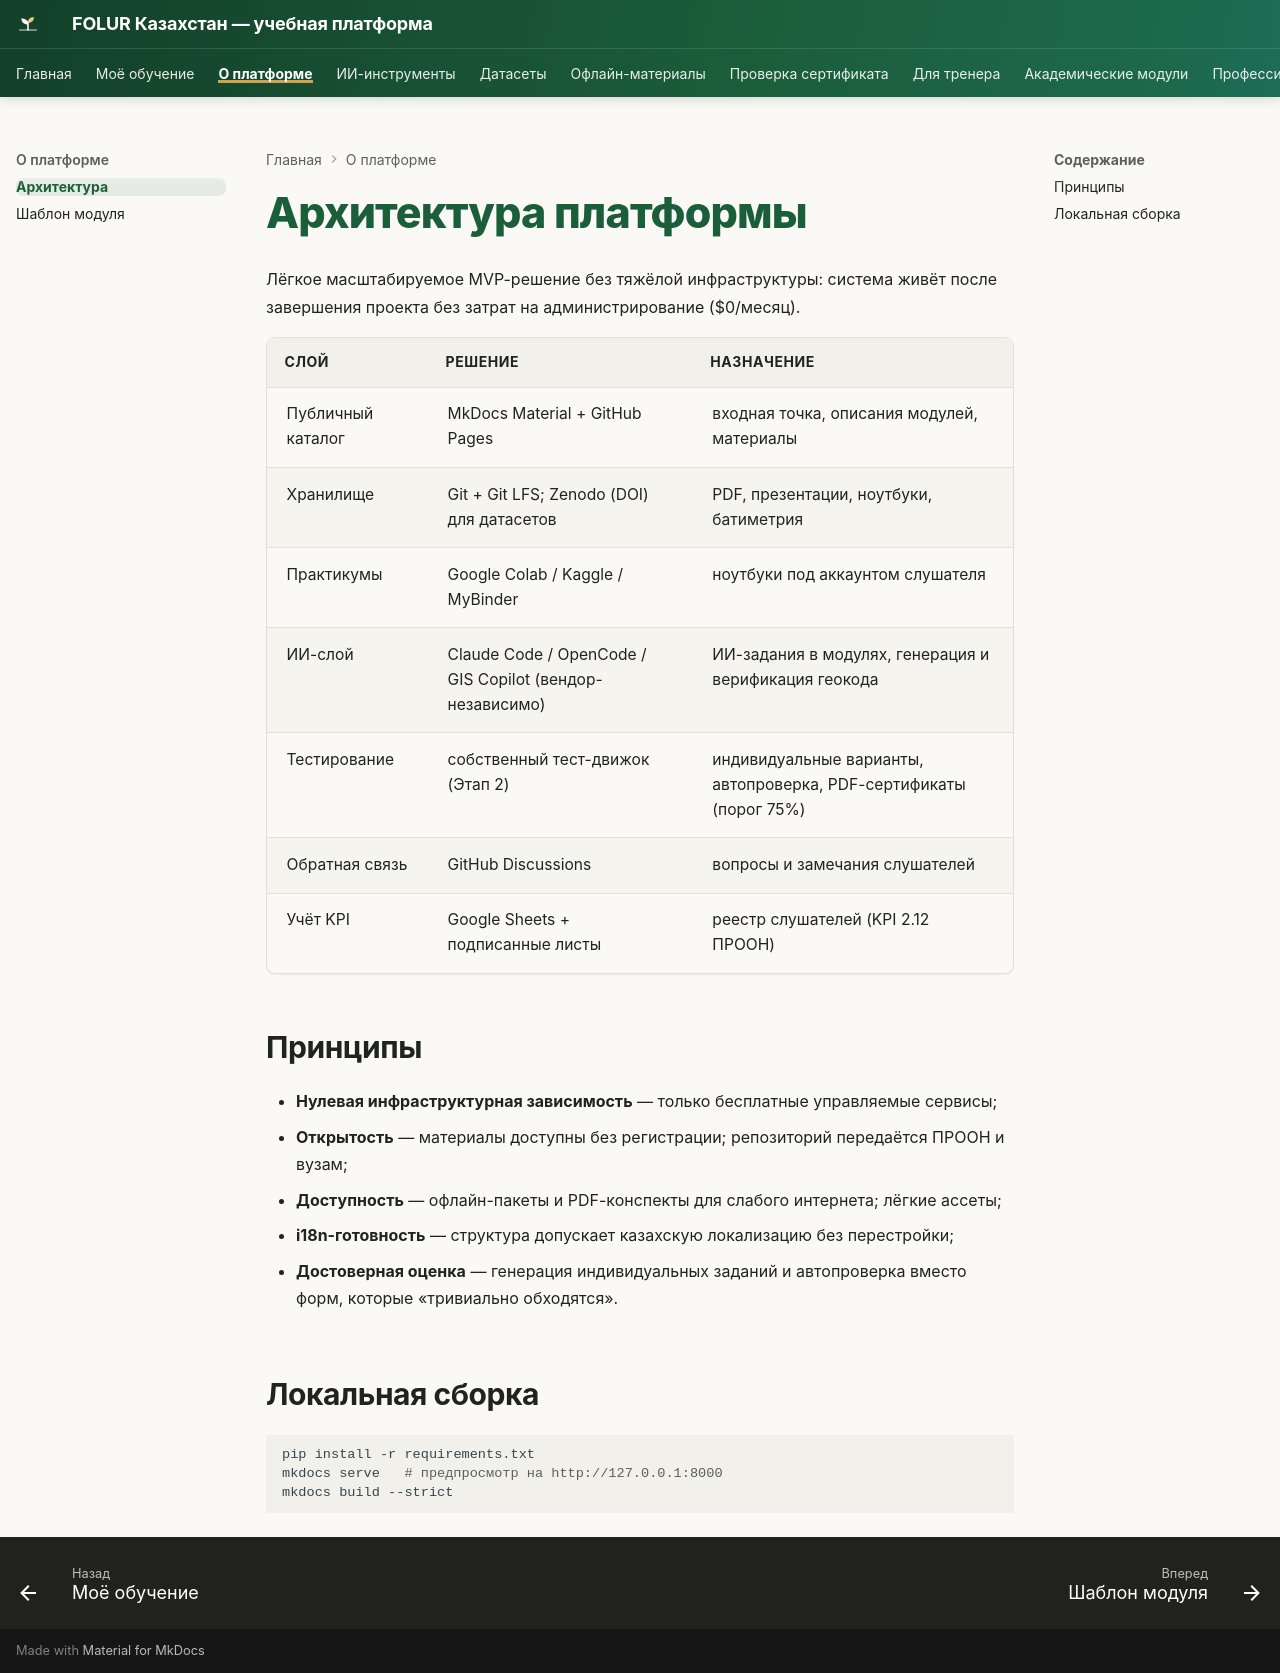

repository: vel5id/undp-kaz-folur · page: about/platform/index.html · generator: mkdocs

# Архитектура платформы

Лёгкое масштабируемое MVP-решение без тяжёлой инфраструктуры: система живёт после завершения проекта без затрат на администрирование ($0/месяц).

| Слой | Решение | Назначение |
|---|---|---|
| Публичный каталог | MkDocs Material + GitHub Pages | входная точка, описания модулей, материалы |
| Хранилище | Git + Git LFS; Zenodo (DOI) для датасетов | PDF, презентации, ноутбуки, батиметрия |
| Практикумы | Google Colab / Kaggle / MyBinder | ноутбуки под аккаунтом слушателя |
| ИИ-слой | Claude Code / OpenCode / GIS Copilot (вендор-независимо) | ИИ-задания в модулях, генерация и верификация геокода |
| Тестирование | собственный тест-движок (Этап 2) | индивидуальные варианты, автопроверка, PDF-сертификаты (порог 75%) |
| Обратная связь | GitHub Discussions | вопросы и замечания слушателей |
| Учёт KPI | Google Sheets + подписанные листы | реестр слушателей (KPI 2.12 ПРООН) |

## Принципы

- **Нулевая инфраструктурная зависимость** — только бесплатные управляемые сервисы;
- **Открытость** — материалы доступны без регистрации; репозиторий передаётся ПРООН и вузам;
- **Доступность** — офлайн-пакеты и PDF-конспекты для слабого интернета; лёгкие ассеты;
- **i18n-готовность** — структура допускает казахскую локализацию без перестройки;
- **Достоверная оценка** — генерация индивидуальных заданий и автопроверка вместо форм, которые «тривиально обходятся».

## Локальная сборка

```bash
pip install -r requirements.txt
mkdocs serve   # предпросмотр на http://127.0.0.1:8000
mkdocs build --strict
```
